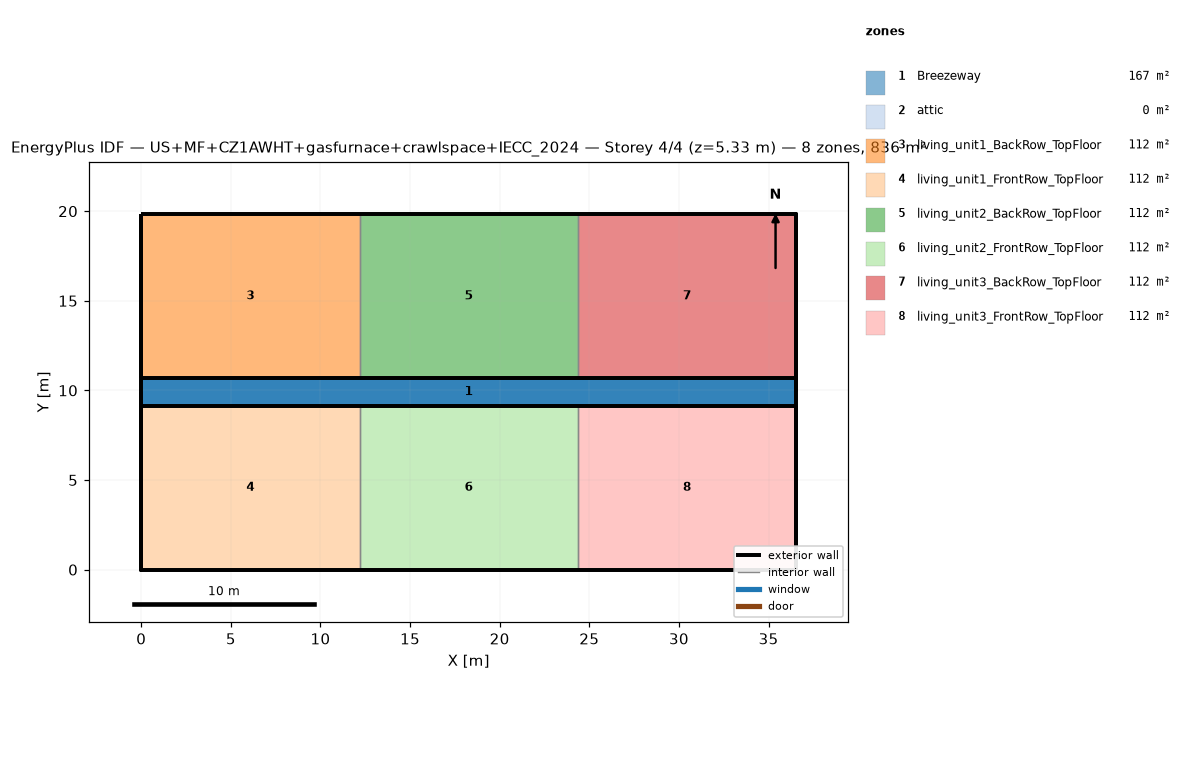
=== STOREY PLAN SPEC (per zone: floor XY polygon, exterior-wall plan segments, windows/doors) ===
zone 1: Breezeway  (167.0 m²)
  floor: (36.54, 9.16) (0.00, 9.16) (0.00, 10.68) (36.54, 10.68)
  floor: (36.54, 9.16) (0.00, 9.16) (0.00, 10.68) (36.54, 10.68)
  floor: (36.54, 9.16) (0.00, 9.16) (0.00, 10.68) (36.54, 10.68)
zone 2: attic  (0.0 m²)
  exterior wall: (36.54, 0.00) – (36.54, 19.84) – (36.54, 9.92)  [29.8 m]
  exterior wall: (0.00, 19.84) – (0.00, 0.00) – (0.00, 9.92)  [29.8 m]
zone 3: living_unit1_BackRow_TopFloor  (111.5 m²)
  floor: (12.18, 10.68) (0.00, 10.68) (0.00, 19.84) (12.18, 19.84)
  exterior wall: (12.18, 19.84) – (0.00, 19.84)  [12.2 m]
  exterior wall: (0.00, 19.84) – (0.00, 10.68)  [9.2 m]
  exterior wall: (0.00, 10.68) – (12.18, 10.68)  [12.2 m]
  interior walls: 1
zone 4: living_unit1_FrontRow_TopFloor  (111.5 m²)
  floor: (12.18, 0.00) (0.00, 0.00) (0.00, 9.16) (12.18, 9.16)
  exterior wall: (0.00, 0.00) – (12.18, 0.00)  [12.2 m]
  exterior wall: (0.00, 9.16) – (0.00, 0.00)  [9.2 m]
  exterior wall: (12.18, 9.16) – (0.00, 9.16)  [12.2 m]
  interior walls: 1
zone 5: living_unit2_BackRow_TopFloor  (111.5 m²)
  floor: (24.36, 10.68) (12.18, 10.68) (12.18, 19.84) (24.36, 19.84)
  exterior wall: (12.18, 10.68) – (24.36, 10.68)  [12.2 m]
  exterior wall: (24.36, 19.84) – (12.18, 19.84)  [12.2 m]
  interior walls: 2
zone 6: living_unit2_FrontRow_TopFloor  (111.5 m²)
  floor: (24.36, 0.00) (12.18, 0.00) (12.18, 9.16) (24.36, 9.16)
  exterior wall: (12.18, 0.00) – (24.36, 0.00)  [12.2 m]
  exterior wall: (24.36, 9.16) – (12.18, 9.16)  [12.2 m]
  interior walls: 2
zone 7: living_unit3_BackRow_TopFloor  (111.5 m²)
  floor: (36.54, 10.68) (24.36, 10.68) (24.36, 19.84) (36.54, 19.84)
  exterior wall: (36.54, 10.68) – (36.54, 19.84)  [9.2 m]
  exterior wall: (36.54, 19.84) – (24.36, 19.84)  [12.2 m]
  exterior wall: (24.36, 10.68) – (36.54, 10.68)  [12.2 m]
  interior walls: 1
zone 8: living_unit3_FrontRow_TopFloor  (111.5 m²)
  floor: (36.54, 0.00) (24.36, 0.00) (24.36, 9.16) (36.54, 9.16)
  exterior wall: (24.36, 0.00) – (36.54, 0.00)  [12.2 m]
  exterior wall: (36.54, 0.00) – (36.54, 9.16)  [9.2 m]
  exterior wall: (36.54, 9.16) – (24.36, 9.16)  [12.2 m]
  interior walls: 1

=== DERIVED (storey summary) ===
Building: US+MF+CZ1AWHT+gasfurnace+crawlspace+IECC_2024
Storey: 4 of 4  (floor level z = 5.33 m)
Storey gross floor area: 836.2 m²
Zones on this storey: 8
  - Breezeway: floor 167.0 m²
  - attic: floor 0.0 m²; exterior wall 59.5 m (81.9 m²); WWR 0.0%
  - living_unit1_BackRow_TopFloor: floor 111.5 m²; exterior wall 33.5 m (86.9 m²); WWR 0.0%
  - living_unit1_FrontRow_TopFloor: floor 111.5 m²; exterior wall 33.5 m (86.9 m²); WWR 0.0%
  - living_unit2_BackRow_TopFloor: floor 111.5 m²; exterior wall 24.4 m (63.1 m²); WWR 0.0%
  - living_unit2_FrontRow_TopFloor: floor 111.5 m²; exterior wall 24.4 m (63.1 m²); WWR 0.0%
  - living_unit3_BackRow_TopFloor: floor 111.5 m²; exterior wall 33.5 m (86.9 m²); WWR 0.0%
  - living_unit3_FrontRow_TopFloor: floor 111.5 m²; exterior wall 33.5 m (86.9 m²); WWR 0.0%
Zone adjacency (shared interzone walls):
  - living_unit1_BackRow_TopFloor ↔ living_unit2_BackRow_TopFloor
  - living_unit1_FrontRow_TopFloor ↔ living_unit2_FrontRow_TopFloor
  - living_unit2_BackRow_TopFloor ↔ living_unit3_BackRow_TopFloor
  - living_unit2_FrontRow_TopFloor ↔ living_unit3_FrontRow_TopFloor